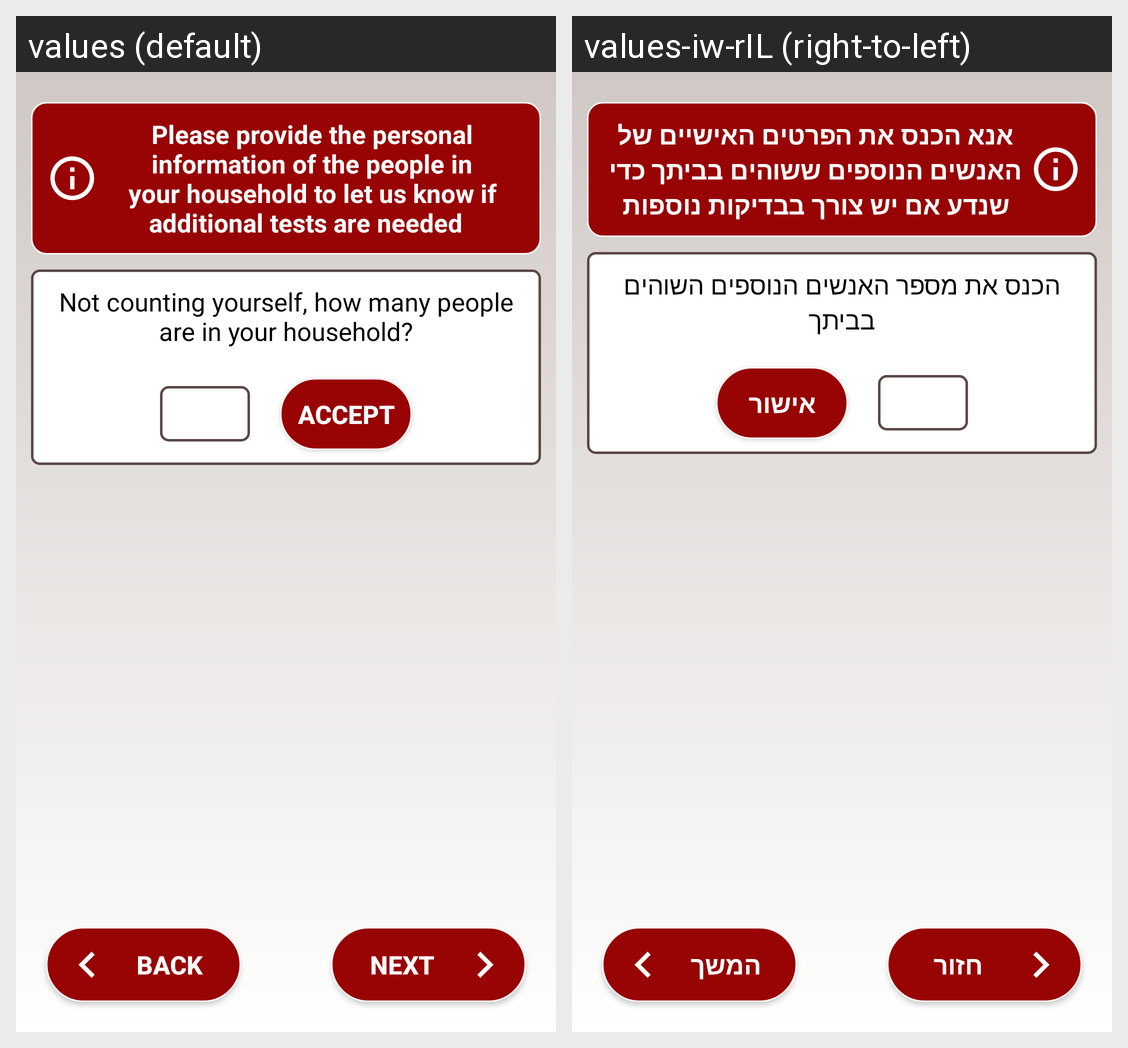

This grid shows one Android layout under two languages. Give, for every string resource on the screen, its name, the default text and each shown locale's text.
Android screen res/layout/third_activity.xml rendered under 2 locales, left to right: values (default), values-iw-rIL (right-to-left). Device: Nexus 5 (rendered at 1080×1920; each locale shown at half size, 540×960, under a caption strip naming it); theme AppTheme.
Strings drawn on this screen, with the default value and each locale's value (text and hints the layout hard-codes, and strings that could not be matched under every locale, appear in the picture but are not listed):

third_screen_info
  values: Please provide the personal information of the people in your household to let us know if additional tests are needed  
  values-iw-rIL: אנא הכנס את הפרטים האישיים של האנשים הנוספים ששוהים בביתך כדי שנדע אם יש צורך בבדיקות נוספות

last_question
  values: Not counting yourself, how many people are in your household?
  values-iw-rIL: הכנס את מספר האנשים הנוספים השוהים בביתך

accept
  values: Accept
  values-iw-rIL: אישור

back
  values: Back
  values-iw-rIL: חזור

next
  values: Next
  values-iw-rIL: המשך
